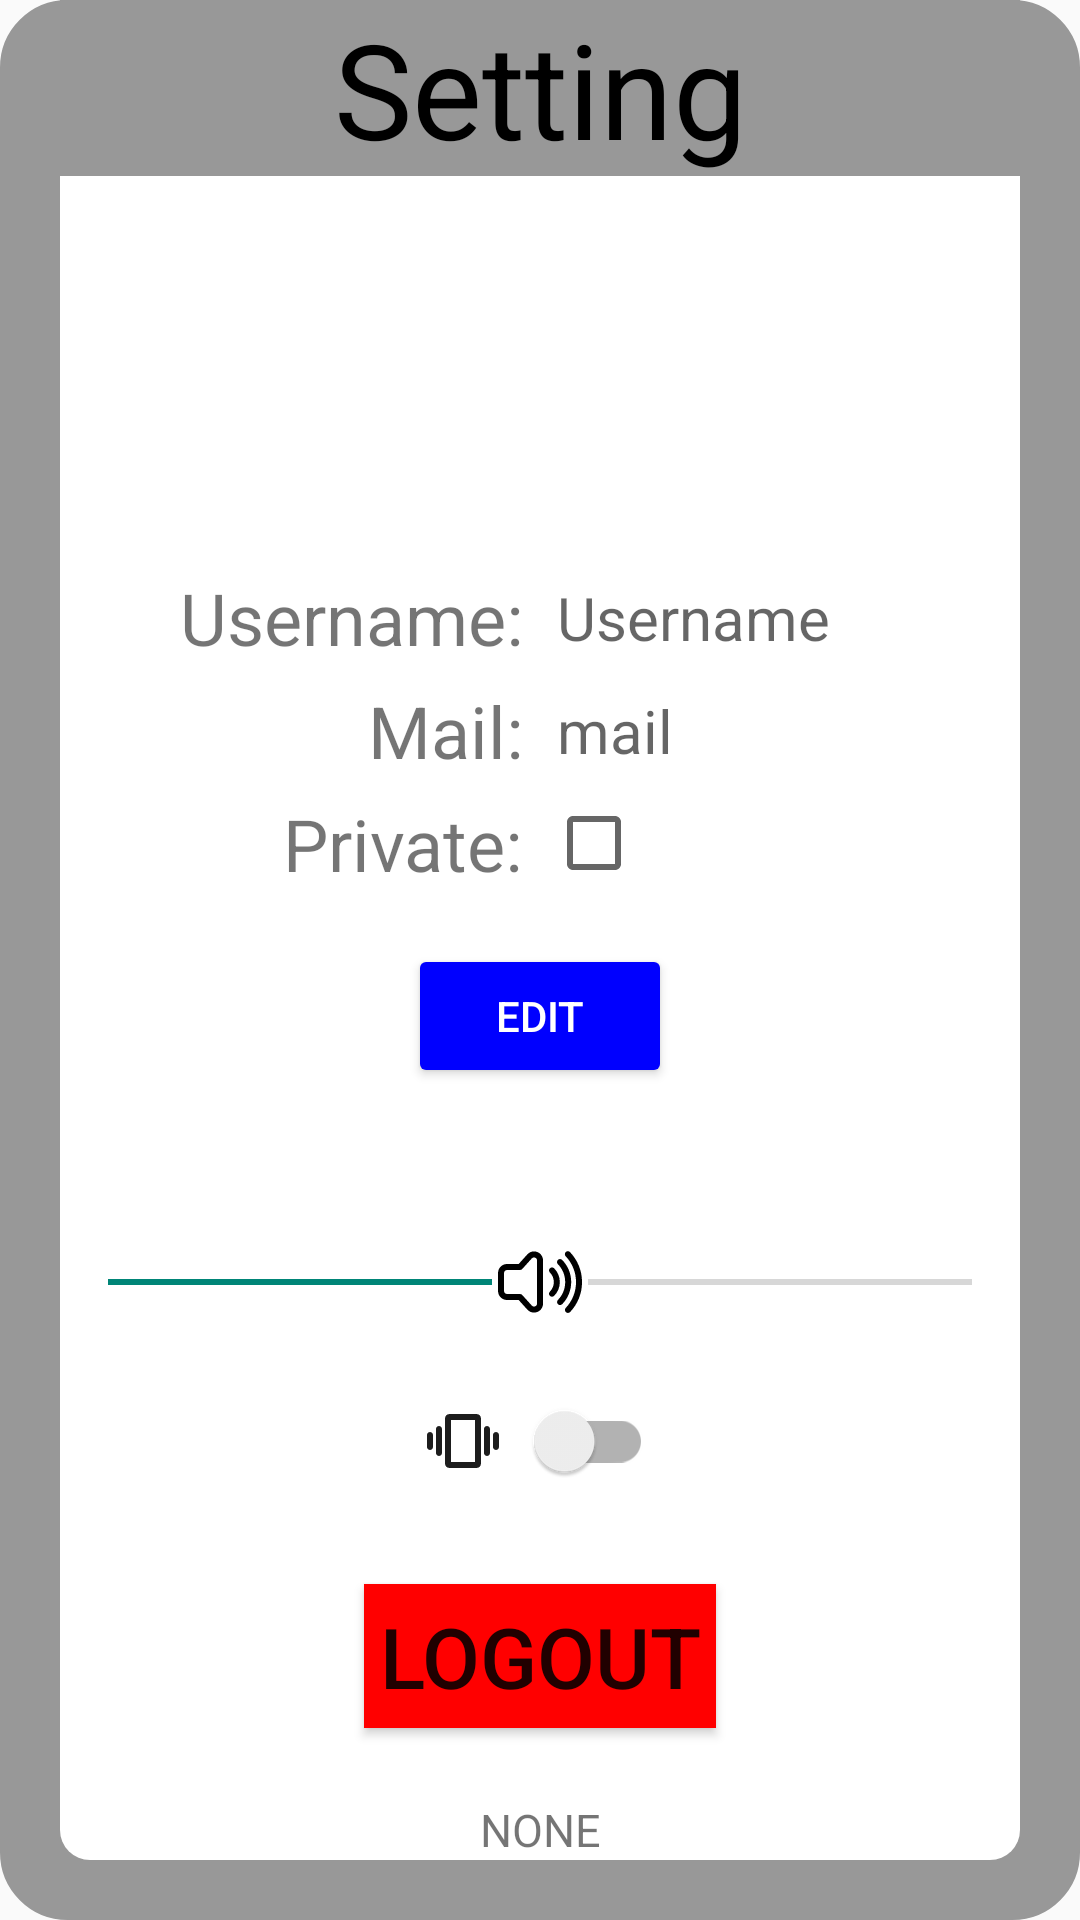

Write the Android layout XML for this screen, with the resource values it uses.
<!-- AndroidManifest.xml: application theme Theme.Damka -->
<!-- res/layout/setting_popup.xml -->
<?xml version="1.0" encoding="utf-8"?>
<androidx.constraintlayout.widget.ConstraintLayout xmlns:android="http://schemas.android.com/apk/res/android"
    xmlns:app="http://schemas.android.com/apk/res-auto"
    xmlns:tools="http://schemas.android.com/tools"
    android:layout_width="match_parent"
    android:layout_height="match_parent"
    android:layoutDirection="ltr"
    android:background="@drawable/setting_popup_border">

    <TextView
        android:layout_width="0dp"
        android:layout_height="wrap_content"
        android:background="@color/gray"
        android:text="Setting"
        android:textColor="@color/black"
        android:gravity="center"
        android:textSize="44sp"
        app:layout_constraintEnd_toEndOf="parent"
        app:layout_constraintStart_toStartOf="parent"
        app:layout_constraintTop_toTopOf="parent" />

    <TextView
        android:id="@+id/username_setting_view"
        android:layout_width="wrap_content"
        android:layout_height="wrap_content"
        android:layout_gravity="center"
        android:padding="2.5dp"
        android:layout_marginEnd="3dp"
        android:text="Username:"
        android:textSize="24sp"
        app:layout_constraintBottom_toTopOf="@+id/volume_seekbar"
        app:layout_constraintEnd_toStartOf="@+id/center_setting_guideline"
        app:layout_constraintTop_toTopOf="parent" />

    <EditText
        android:id="@+id/edit_username_box"
        android:layout_width="wrap_content"
        android:layout_height="wrap_content"
        android:background="@drawable/input_background"
        android:padding="2.5dp"
        android:layout_marginStart="3dp"
        android:textSize="20sp"
        android:hint="@string/username"
        android:importantForAutofill="no"
        app:layout_constraintBottom_toBottomOf="@+id/username_setting_view"
        app:layout_constraintStart_toStartOf="@+id/center_setting_guideline"
        app:layout_constraintTop_toTopOf="@+id/username_setting_view" />

    <TextView
        android:id="@+id/mail_setting_view"
        android:padding="2.5dp"
        android:layout_width="wrap_content"
        android:layout_height="wrap_content"
        android:layout_marginEnd="3dp"
        android:text="Mail:"
        android:textSize="24sp"
        app:layout_constraintEnd_toStartOf="@+id/center_setting_guideline"
        app:layout_constraintTop_toBottomOf="@+id/username_setting_view" />

    <EditText
        android:id="@+id/edit_mail_box"
        android:layout_width="wrap_content"
        android:layout_height="wrap_content"
        android:padding="2.5dp"
        android:layout_marginStart="3dp"
        android:background="@drawable/input_background"
        android:textSize="20sp"
        android:hint="mail"
        android:inputType="textEmailAddress"
        android:importantForAutofill="no"
        app:layout_constraintBottom_toBottomOf="@+id/mail_setting_view"
        app:layout_constraintStart_toStartOf="@+id/center_setting_guideline"
        app:layout_constraintTop_toTopOf="@+id/mail_setting_view" />

    <TextView
        android:id="@+id/privacy_setting_view"
        android:layout_width="wrap_content"
        android:layout_height="wrap_content"
        android:padding="2.5dp"
        android:layout_marginEnd="3dp"
        android:text="Private:"
        android:textSize="24sp"
        app:layout_constraintEnd_toStartOf="@+id/center_setting_guideline"
        app:layout_constraintTop_toBottomOf="@+id/mail_setting_view"/>

    <CheckBox
        android:id="@+id/privacy_setting_checkbox"
        android:layout_width="wrap_content"
        android:layout_height="wrap_content"
        app:layout_constraintBottom_toBottomOf="@+id/privacy_setting_view"
        app:layout_constraintStart_toEndOf="@+id/privacy_setting_view"
        app:layout_constraintTop_toTopOf="@+id/privacy_setting_view"
        android:layout_marginStart="5dp"/>

    <TextView
        android:id="@+id/setting_error_text"
        android:layout_width="wrap_content"
        android:layout_height="wrap_content"
        android:text=""
        android:textColor="@color/red"
        android:layout_marginBottom="15dp"
        app:layout_constraintBottom_toTopOf="@+id/volume_seekbar"
        app:layout_constraintEnd_toEndOf="@+id/logout_button"
        app:layout_constraintStart_toStartOf="@+id/logout_button"
         />

    <Button
        android:id="@+id/enable_edit_button"
        android:layout_width="wrap_content"
        android:layout_height="wrap_content"
        android:text="Edit"
        android:textColor="@color/white"
        android:backgroundTint="@color/blue"
        app:layout_constraintBottom_toTopOf="@+id/setting_error_text"
        app:layout_constraintEnd_toEndOf="parent"
        app:layout_constraintStart_toStartOf="parent"
        app:layout_constraintTop_toBottomOf="@+id/privacy_setting_view" />

    <SeekBar
        android:id="@+id/volume_seekbar"
        android:layout_width="0dp"
        android:layout_height="wrap_content"
        android:layout_marginTop="25dp"
        android:max="100"
        android:progress="50"
        android:thumb="@drawable/music_volume_thumb"
        app:layout_constraintBottom_toTopOf="@+id/vibration_switch"
        app:layout_constraintEnd_toEndOf="parent"
        app:layout_constraintStart_toStartOf="parent"
        app:layout_constraintTop_toBottomOf="@+id/enable_edit_button" />

    <androidx.appcompat.widget.SwitchCompat
        android:id="@+id/vibration_switch"
        android:layout_width="wrap_content"
        android:layout_height="wrap_content"
        android:layout_marginBottom="10dp"
        android:drawablePadding="12dp"
        android:drawableStart="@drawable/ic_vibration"
        app:layout_constraintBottom_toTopOf="@+id/logout_button"
        app:layout_constraintEnd_toEndOf="parent"
        app:layout_constraintStart_toStartOf="parent"
        app:layout_constraintTop_toBottomOf="@+id/volume_seekbar" />

    <Button
        android:id="@+id/logout_button"
        android:background="@color/red"
        android:layout_width="wrap_content"
        android:layout_height="wrap_content"
        android:layout_gravity="center"
        android:text="@string/logout"
        android:padding="5dp"
        android:textSize="28sp"
        app:layout_constraintTop_toBottomOf="@id/vibration_switch"
        app:layout_constraintBottom_toTopOf="@id/setting_version_label"
        app:layout_constraintEnd_toEndOf="parent"
        app:layout_constraintStart_toStartOf="parent" />

    <TextView
        android:id="@+id/setting_version_label"
        android:layout_width="wrap_content"
        android:layout_height="wrap_content"
        android:text="@string/none"
        android:textSize="15sp"
        app:layout_constraintBottom_toBottomOf="parent"
        app:layout_constraintStart_toStartOf="parent"
        app:layout_constraintEnd_toEndOf="parent"
        />

    <androidx.constraintlayout.widget.Guideline
        android:id="@+id/center_setting_guideline"
        android:layout_width="wrap_content"
        android:layout_height="wrap_content"
        android:orientation="vertical"
        app:layout_constraintGuide_percent="0.5" />

</androidx.constraintlayout.widget.ConstraintLayout>
<!-- resources referenced by this layout -->
<resources>
  <color name="black">#FF000000</color>
  <color name="blue">#0000FF</color>
  <color name="gray">#989898</color>
  <color name="red">#FF0000</color>
  <color name="white">#FFFFFFFF</color>
  <!-- drawable ic_vibration (drawable) -->
  <vector xmlns:android="http://schemas.android.com/apk/res/android"
      android:width="24dp"
      android:height="18dp"
      android:viewportWidth="24"
      android:viewportHeight="18">
    <path
        android:pathData="M1,12C1.55,12 2,11.55 2,11L2,7C2,6.45 1.55,6 1,6C0.45,6 0,6.45 0,7L0,11C0,11.55 0.45,12 1,12ZM4,14C4.55,14 5,13.55 5,13L5,5C5,4.45 4.55,4 4,4C3.45,4 3,4.45 3,5L3,13C3,13.55 3.45,14 4,14ZM22,7L22,11C22,11.55 22.45,12 23,12C23.55,12 24,11.55 24,11L24,7C24,6.45 23.55,6 23,6C22.45,6 22,6.45 22,7ZM20,14C20.55,14 21,13.55 21,13L21,5C21,4.45 20.55,4 20,4C19.45,4 19,4.45 19,5L19,13C19,13.55 19.45,14 20,14ZM16.5,0L7.5,0C6.67,0 6,0.67 6,1.5L6,16.5C6,17.33 6.67,18 7.5,18L16.5,18C17.33,18 18,17.33 18,16.5L18,1.5C18,0.67 17.33,0 16.5,0ZM16,16L8,16L8,2L16,2L16,16Z"
        android:strokeWidth="1"
        android:fillColor="#1D1D1D"
        android:fillType="evenOdd"
        android:strokeColor="#00000000"/>
  </vector>
  <!-- drawable input_background (drawable) -->
  <?xml version="1.0" encoding="utf-8"?>
  <shape xmlns:android="http://schemas.android.com/apk/res/android"
      android:shape="rectangle">
  
      <corners android:radius="70dp"/>
      <stroke android:width="1dip" android:color="@color/white"/>
  
  </shape>
  <!-- drawable music_volume_thumb: vector/xml drawable (drawable, 2275 chars, omitted) -->
  <!-- drawable setting_popup_border (drawable) -->
  <?xml version="1.0" encoding="utf-8"?>
  <layer-list xmlns:android="http://schemas.android.com/apk/res/android">
      <item>
          <shape android:shape="rectangle">
              <corners android:radius="10dp"/>
              <stroke
                  android:width="25dp"
                  android:color="@color/gray"
              />
              <padding android:left="20dp"
                  android:right="20dp"
                  android:bottom="20dp"
                  android:top="0dp" />
          </shape>
      </item>
      <item>
          <shape android:shape="rectangle">
              <solid android:color="@color/white"/>
              <corners android:radius="10dp"/>
          </shape>
      </item>
  </layer-list>
  <string name="logout">Logout</string>
  <string name="none">NONE</string>
  <string name="username">Username</string>
  <style name="Theme.Damka" parent="Theme.AppCompat.Light.NoActionBar">
          
          <item name="colorPrimary">@color/purple_500</item>
          <item name="colorPrimaryVariant">@color/purple_700</item>
          <item name="colorOnPrimary">@color/white</item>
          
          <item name="colorSecondary">@color/teal_200</item>
          <item name="colorSecondaryVariant">@color/teal_700</item>
          <item name="colorOnSecondary">@color/black</item>
          
          <item name="android:statusBarColor">@color/black</item>
          
      </style>
  <color name="purple_500">#FF6200EE</color>
  <color name="purple_700">#FF3700B3</color>
  <color name="teal_200">#FF03DAC5</color>
  <color name="teal_700">#FF018786</color>
</resources>
